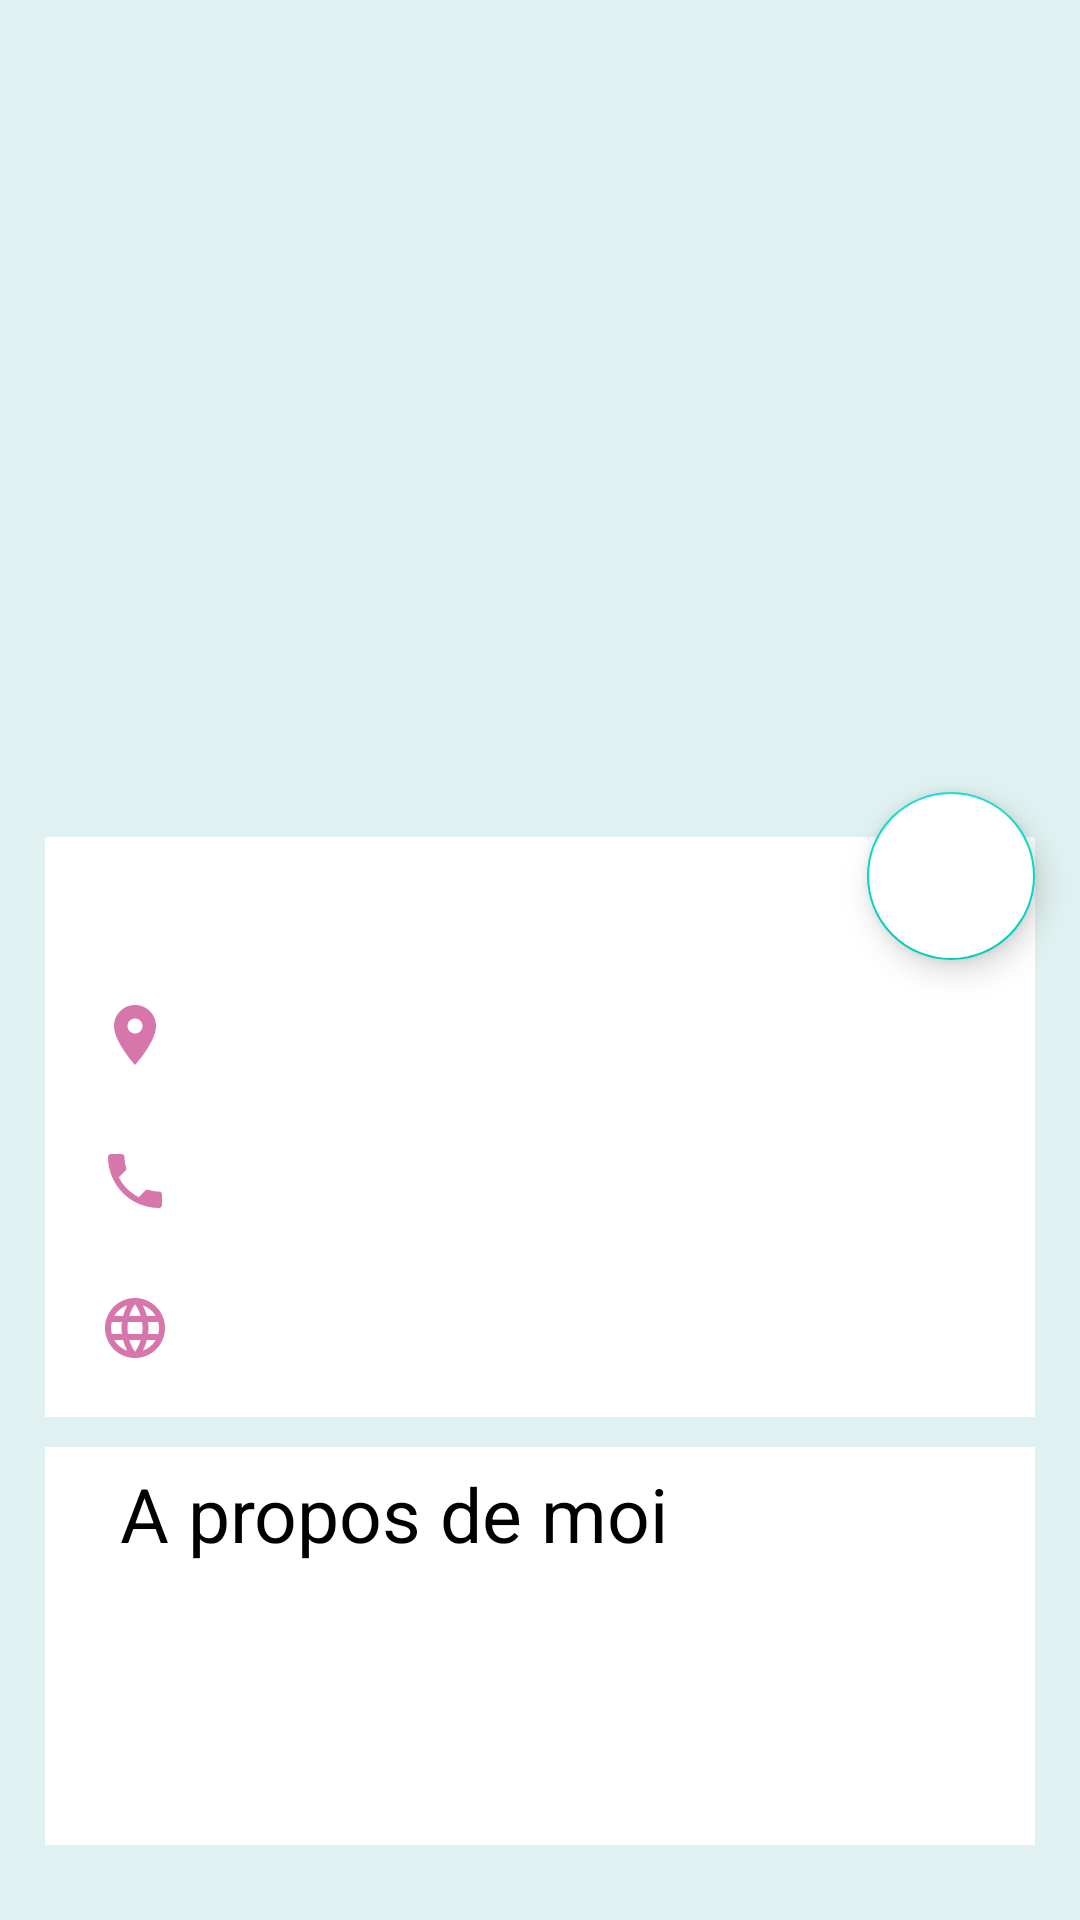

Produce the Android XML layout that renders to this screen, including the resource entries it uses.
<!-- AndroidManifest.xml: activity theme AppTheme.NoActionBar -->
<!-- res/layout/activity_neighbour_detail_screen.xml -->
<?xml version="1.0" encoding="utf-8"?>
<android.support.design.widget.CoordinatorLayout
    xmlns:android="http://schemas.android.com/apk/res/android"
    android:layout_width="match_parent"
    android:layout_height="match_parent"
    xmlns:app="http://schemas.android.com/apk/res-auto">
<LinearLayout
    xmlns:android="http://schemas.android.com/apk/res/android"
    xmlns:app="http://schemas.android.com/apk/res-auto"
    xmlns:tools="http://schemas.android.com/tools"
    android:layout_width="match_parent"
    android:layout_height="match_parent"
    android:orientation="vertical"
    android:background="#dff1f0"
    tools:context=".ui.neighbour_list.NeighbourDetailScreenActivity">

    <RelativeLayout
        android:layout_width="match_parent"
        android:layout_height="0dp"
        android:layout_weight="3">


    <ImageView
        android:id="@+id/activity_detail_avatar_img"
        android:layout_width="match_parent"
        android:layout_height="350dp"
        android:scaleType="centerCrop"


        />

        <ImageView
            android:id="@+id/neighbour_detail_buttonUp_img"
            android:layout_width="wrap_content"
            android:layout_height="wrap_content"
            android:layout_marginStart="16dp"
            android:src="@drawable/ic_baseline_arrow_back_24"
            />

        <TextView
            android:id="@+id/neighbour_detail_avatar_name_txt"
            android:layout_width="wrap_content"
            android:layout_height="wrap_content"
            android:textSize="30sp"
            android:textColor="@color/buttonUp"
            android:textStyle="normal"
            android:layout_marginStart="16dp"
            android:layout_marginBottom="18dp"
            android:layout_alignBottom="@id/activity_detail_avatar_img"
            />



    </RelativeLayout>

    <TextView
        android:id="@+id/activity_detail_name_txt"
        android:layout_width="match_parent"
        android:layout_height="0dp"
        android:layout_weight="0.5"
        android:layout_marginTop="15dp"
        android:layout_marginStart="15dp"
        android:layout_marginEnd="15dp"
        android:background="#ffffff"
        android:paddingStart="25dp"
        android:paddingTop="12dp"
        android:gravity="bottom"
        android:textSize="25sp"
        android:textColor="#000000"
        />
    <LinearLayout
        android:layout_width="match_parent"
        android:layout_height="wrap_content"
        android:layout_weight="0.2"
        android:background="#ffffff"
        android:layout_marginStart="15dp"
        android:layout_marginEnd="15dp">
        <ImageView
            android:layout_width="wrap_content"
            android:layout_height="wrap_content"
            android:src="@drawable/ic_baseline_location_on_pink_24"
            android:layout_marginStart="18dp"
            android:layout_marginTop="10dp"/>

    <TextView
        android:id="@+id/activity_detail_address_txt"
        android:layout_width="match_parent"
        android:layout_height="wrap_content"
        android:layout_marginStart="10dp"
        android:layout_marginTop="10dp"
        android:paddingTop="5dp"
        android:paddingBottom="5dp"
        android:textSize="12sp"

        />

    </LinearLayout>

    <LinearLayout
        android:layout_width="match_parent"
        android:layout_height="wrap_content"
        android:layout_weight="0.2"
        android:background="#ffffff"
        android:layout_marginStart="15dp"
        android:layout_marginEnd="15dp">

        <ImageView
            android:layout_width="wrap_content"
            android:layout_height="wrap_content"
            android:src="@drawable/ic_baseline_local_phone_pink_24"
            android:layout_marginStart="18dp"
            android:layout_marginTop="5dp"/>


    <TextView
        android:id="@+id/activity_detail_phone_txt"
        android:layout_width="match_parent"
        android:layout_height="wrap_content"
        android:layout_marginStart="10dp"
        android:layout_marginTop="5dp"
        android:paddingTop="5dp"
        android:paddingBottom="5dp"
        android:textSize="12sp"
        />

    </LinearLayout>

    <LinearLayout
        android:layout_width="match_parent"
        android:layout_height="wrap_content"
        android:layout_weight="0.2"
        android:background="#ffffff"
        android:layout_marginStart="15dp"
        android:layout_marginEnd="15dp" >

        <ImageView
            android:layout_width="wrap_content"
            android:layout_height="wrap_content"
            android:src="@drawable/ic_baseline_language_pink_24"
            android:layout_marginStart="18dp"
            android:layout_marginTop="5dp"/>


    <TextView
        android:id="@+id/activity_detail_facebook_txt"
        android:layout_width="match_parent"
        android:layout_height="wrap_content"
        android:layout_marginStart="10dp"
        android:layout_marginTop="5dp"
        android:paddingTop="5dp"
        android:textSize="12sp"
        />

    </LinearLayout>


        <TextView
            android:id="@+id/activity_detail_aboutMe_title"
            android:layout_width="match_parent"
            android:layout_height="0dp"
            android:layout_weight="0.5"
            android:layout_marginTop="10dp"
            android:layout_marginStart="15dp"
            android:layout_marginEnd="15dp"
            android:paddingStart="25dp"
            android:paddingBottom="5dp"
            android:paddingTop="10dp"
            android:background="#ffffff"
            android:gravity="bottom"
            android:text="@string/aboutMe"
            android:textSize="25sp"
            android:textColor="#000000"
            />

    <TextView
        android:id="@+id/activity_detail_aboutMe_txt"
        android:layout_width="match_parent"
        android:layout_height="0dp"
        android:layout_weight="1"
        android:layout_marginStart="15dp"
        android:layout_marginEnd="15dp"
        android:layout_marginBottom="25dp"
        android:paddingStart="25dp"
        android:paddingEnd="25dp"
        android:paddingTop="10dp"
        android:paddingBottom="10dp"
        android:background="#ffffff"
        android:textSize="12sp"

        />


</LinearLayout>

    <android.support.design.widget.FloatingActionButton
        android:id="@+id/activity_detail_favorite_btn"
        android:layout_width="wrap_content"
        android:layout_height="wrap_content"
        android:layout_margin="15dp"
        android:backgroundTint="@color/buttonUp"
        android:src="@drawable/ic_star_white_24dp"
        android:tint="#e5da10"
        android:clickable="true"
        android:layout_gravity="bottom|end"
        app:layout_anchor="@id/activity_detail_avatar_img"
        app:layout_anchorGravity="bottom|right|end"
        />


</android.support.design.widget.CoordinatorLayout>
<!-- resources referenced by this layout -->
<resources>
  <color name="buttonUp">#ffffff</color>
  <!-- drawable ic_baseline_language_pink_24 (drawable) -->
  <vector android:height="24dp" android:tint="#D776AB"
      android:viewportHeight="24" android:viewportWidth="24"
      android:width="24dp" xmlns:android="http://schemas.android.com/apk/res/android">
      <path android:fillColor="@android:color/white" android:pathData="M11.99,2C6.47,2 2,6.48 2,12s4.47,10 9.99,10C17.52,22 22,17.52 22,12S17.52,2 11.99,2zM18.92,8h-2.95c-0.32,-1.25 -0.78,-2.45 -1.38,-3.56 1.84,0.63 3.37,1.91 4.33,3.56zM12,4.04c0.83,1.2 1.48,2.53 1.91,3.96h-3.82c0.43,-1.43 1.08,-2.76 1.91,-3.96zM4.26,14C4.1,13.36 4,12.69 4,12s0.1,-1.36 0.26,-2h3.38c-0.08,0.66 -0.14,1.32 -0.14,2 0,0.68 0.06,1.34 0.14,2L4.26,14zM5.08,16h2.95c0.32,1.25 0.78,2.45 1.38,3.56 -1.84,-0.63 -3.37,-1.9 -4.33,-3.56zM8.03,8L5.08,8c0.96,-1.66 2.49,-2.93 4.33,-3.56C8.81,5.55 8.35,6.75 8.03,8zM12,19.96c-0.83,-1.2 -1.48,-2.53 -1.91,-3.96h3.82c-0.43,1.43 -1.08,2.76 -1.91,3.96zM14.34,14L9.66,14c-0.09,-0.66 -0.16,-1.32 -0.16,-2 0,-0.68 0.07,-1.35 0.16,-2h4.68c0.09,0.65 0.16,1.32 0.16,2 0,0.68 -0.07,1.34 -0.16,2zM14.59,19.56c0.6,-1.11 1.06,-2.31 1.38,-3.56h2.95c-0.96,1.65 -2.49,2.93 -4.33,3.56zM16.36,14c0.08,-0.66 0.14,-1.32 0.14,-2 0,-0.68 -0.06,-1.34 -0.14,-2h3.38c0.16,0.64 0.26,1.31 0.26,2s-0.1,1.36 -0.26,2h-3.38z"/>
  </vector>
  <!-- drawable ic_baseline_local_phone_pink_24 (drawable) -->
  <vector android:height="24dp" android:tint="#D776AB"
      android:viewportHeight="24" android:viewportWidth="24"
      android:width="24dp" xmlns:android="http://schemas.android.com/apk/res/android">
      <path android:fillColor="@android:color/white" android:pathData="M6.62,10.79c1.44,2.83 3.76,5.14 6.59,6.59l2.2,-2.2c0.27,-0.27 0.67,-0.36 1.02,-0.24 1.12,0.37 2.33,0.57 3.57,0.57 0.55,0 1,0.45 1,1V20c0,0.55 -0.45,1 -1,1 -9.39,0 -17,-7.61 -17,-17 0,-0.55 0.45,-1 1,-1h3.5c0.55,0 1,0.45 1,1 0,1.25 0.2,2.45 0.57,3.57 0.11,0.35 0.03,0.74 -0.25,1.02l-2.2,2.2z"/>
  </vector>
  <!-- drawable ic_baseline_location_on_pink_24 (drawable) -->
  <vector android:height="24dp" android:tint="#D776AB"
      android:viewportHeight="24" android:viewportWidth="24"
      android:width="24dp" xmlns:android="http://schemas.android.com/apk/res/android">
      <path android:fillColor="@android:color/white" android:pathData="M12,2C8.13,2 5,5.13 5,9c0,5.25 7,13 7,13s7,-7.75 7,-13c0,-3.87 -3.13,-7 -7,-7zM12,11.5c-1.38,0 -2.5,-1.12 -2.5,-2.5s1.12,-2.5 2.5,-2.5 2.5,1.12 2.5,2.5 -1.12,2.5 -2.5,2.5z"/>
  </vector>
  <string name="aboutMe">A propos de moi</string>
  <style name="AppTheme.NoActionBar">
          <item name="windowActionBar">false</item>
          <item name="windowNoTitle">true</item>
      </style>
</resources>
